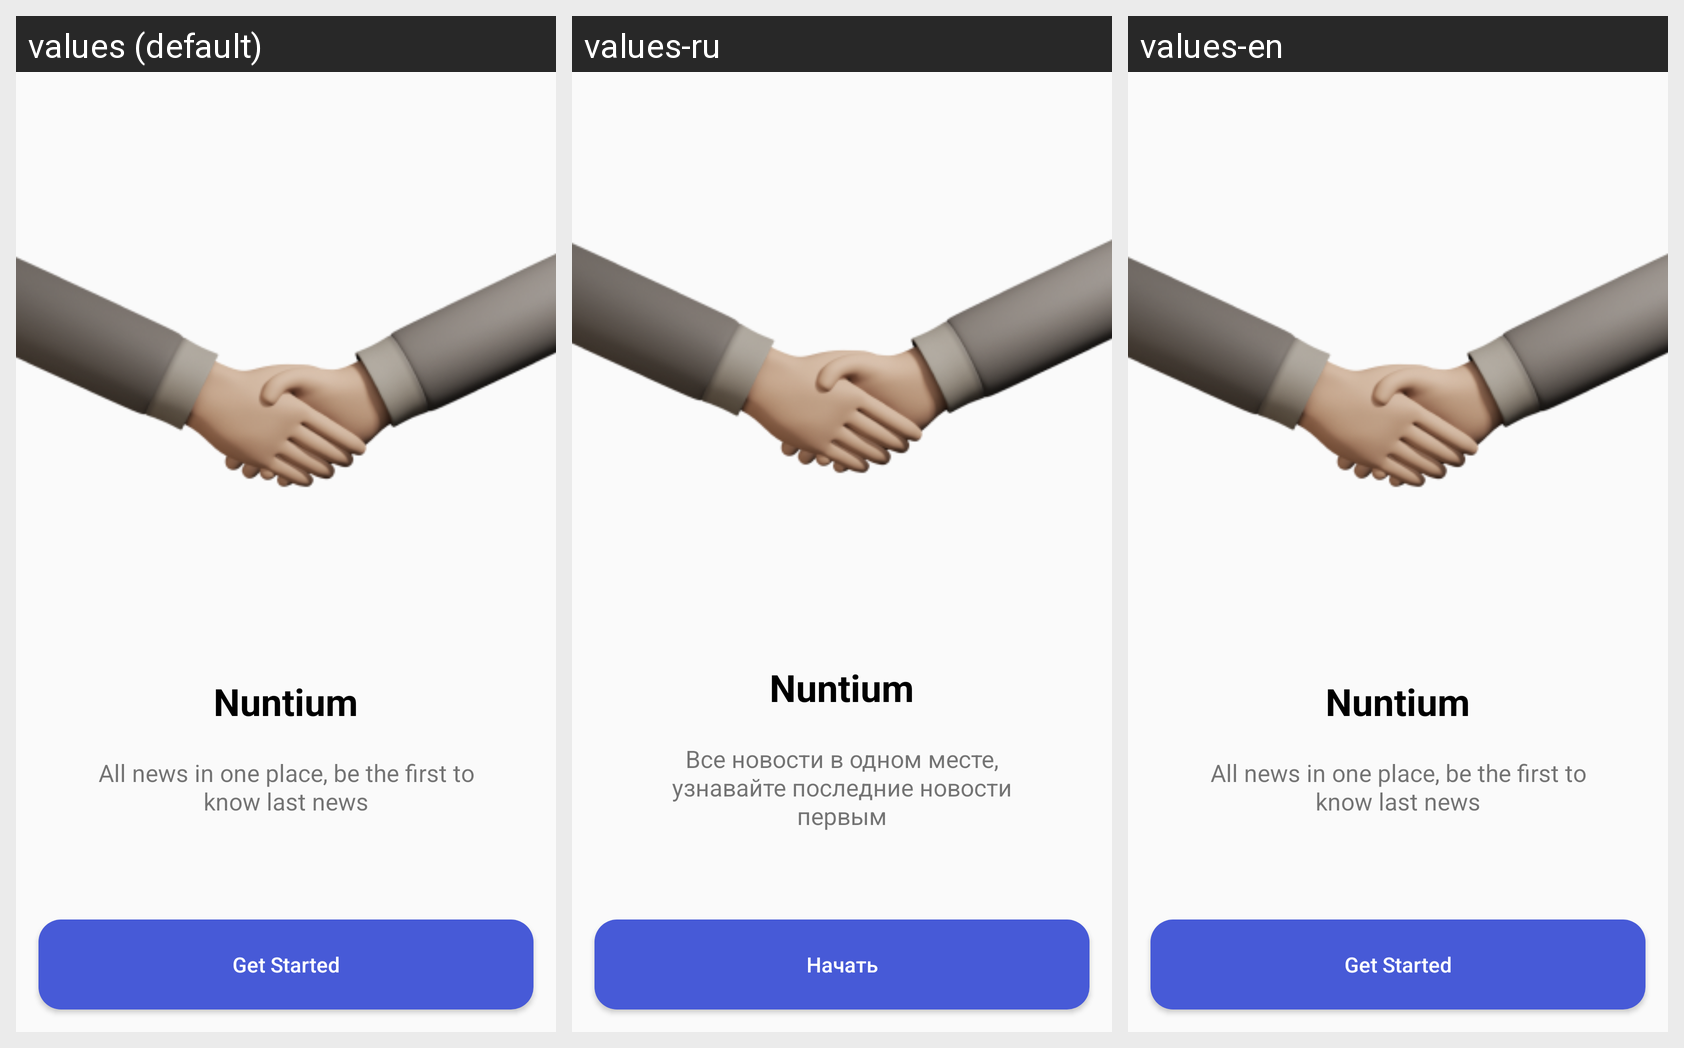

Strings drawn on this Android screen and how each of the app's shown locales translates them:
Android screen res/layout/fragment_welcome.xml rendered under 3 locales, left to right: values (default), values-ru, values-en. Device: Nexus 5 (rendered at 1080×1920; each locale shown at half size, 540×960, under a caption strip naming it); theme Theme.Nuntium.
Strings drawn on this screen, with the default value and each locale's value (text and hints the layout hard-codes, and strings that could not be matched under every locale, appear in the picture but are not listed):

app_name
  values: Nuntium
  values-ru: Nuntium
  values-en: Nuntium

app_des
  values: All news in one place, be the first to know last news
  values-ru: Все новости в одном месте, узнавайте последние новости первым
  values-en: All news in one place, be the first to know last news

get_started
  values: Get Started
  values-ru: Начать
  values-en: Get Started
